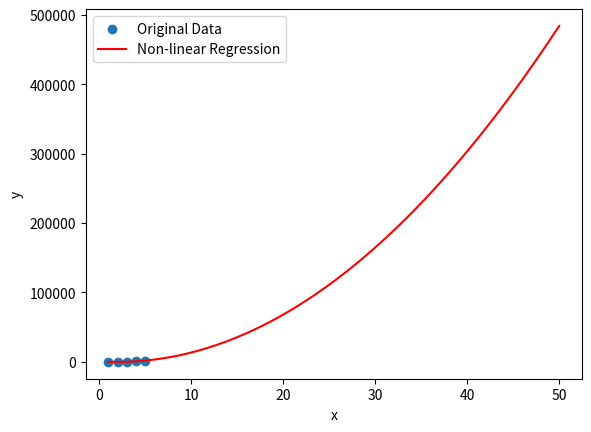

This chart was generated by the following Python code:
import numpy as np
import matplotlib.pyplot as plt
from scipy.optimize import curve_fit

# Sample data
x = [1, 2, 3, 4, 5]  # List of independent variable values
y = [2.1, 4.2, 6.3, 8.4, 10.5]  # List of dependent variable values
y = [3, 9, 27, 81,243]  # List of dependent variable values
y = [2.4, 7.2, 21.6, 64.8,194.5]
y = [60.4, 50.2, 150.6, 630.45,1900.2]
# Define the non-linear regression function
def nonlinear_func(x, a, b, c):

    return a * np.power(x, 2) + b * x + c

# Perform non-linear regression 2
popt, pcov = curve_fit(nonlinear_func, x, y)

# Generate predictions for new values of x
x_new = np.linspace(1, 50, 200)  # Generating 100 values between 1 and 50
y_pred = nonlinear_func(x_new, *popt)

# Visualize the results
plt.scatter(x, y, label='Original Data')
plt.plot(x_new, y_pred, label='Non-linear Regression', color='red')
plt.xlabel('x')
plt.ylabel('y')
plt.legend()
plt.show()